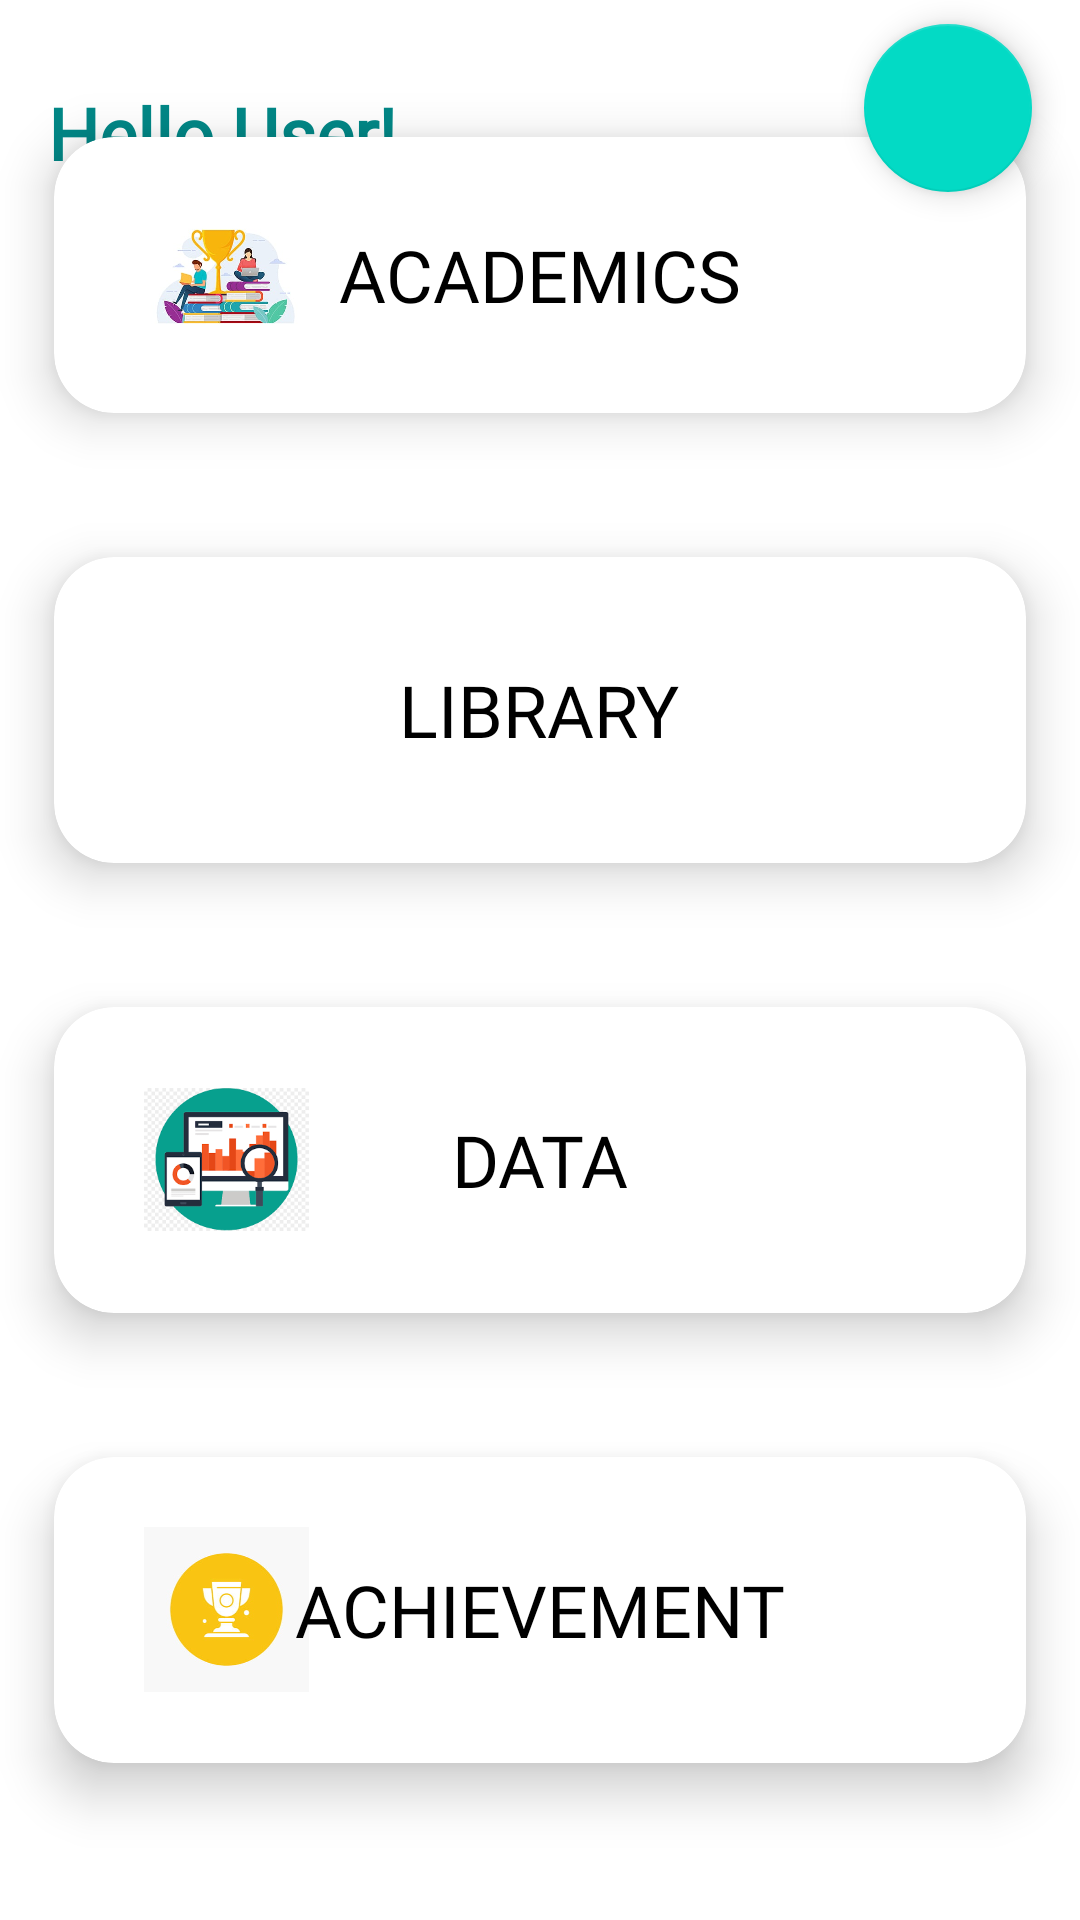

The Android layout XML behind this screen, and the referenced resources:
<!-- AndroidManifest.xml: application theme Theme.TrialTwo -->
<!-- res/layout/activity_home.xml -->
<?xml version="1.0" encoding="utf-8"?>
<androidx.constraintlayout.widget.ConstraintLayout xmlns:android="http://schemas.android.com/apk/res/android"
    xmlns:app="http://schemas.android.com/apk/res-auto"
    xmlns:tools="http://schemas.android.com/tools"
    android:layout_width="match_parent"
    android:layout_height="match_parent"
    tools:context=".home">

    <TextView
        android:id="@+id/textView7"
        android:layout_width="wrap_content"
        android:layout_height="wrap_content"
        android:layout_marginStart="16dp"
        android:layout_marginTop="28dp"
        android:fontFamily="@font/acme"
        android:text="Hello User!"
        android:textColor="@color/teal_700"
        android:textSize="24sp"
        android:textStyle="bold"
        app:layout_constraintStart_toStartOf="parent"
        app:layout_constraintTop_toTopOf="parent" />

    <com.google.android.material.floatingactionbutton.FloatingActionButton
        android:id="@+id/floatingActionButton"
        android:layout_width="wrap_content"
        android:layout_height="wrap_content"
        android:layout_marginTop="8dp"
        android:layout_marginEnd="16dp"
        android:clickable="true"
        android:contentDescription="@string/logout"
        app:layout_constraintEnd_toEndOf="parent"
        app:layout_constraintTop_toTopOf="parent"
        app:srcCompat="@drawable/ic_baseline_logout_24" />

    <LinearLayout
        android:layout_width="match_parent"
        android:layout_height="657dp"
        android:orientation="vertical"
        app:layout_constraintBottom_toBottomOf="parent"
        app:layout_constraintEnd_toEndOf="parent"
        app:layout_constraintHorizontal_bias="0.0"
        app:layout_constraintStart_toStartOf="parent"
        app:layout_constraintTop_toBottomOf="@+id/textView7">

        <androidx.cardview.widget.CardView
            android:layout_width="match_parent"
            android:layout_height="140dp"
            app:cardBackgroundColor="@color/white"
            app:cardCornerRadius="20dp"
            app:cardElevation="10dp"
            app:cardMaxElevation="12dp"
            app:cardPreventCornerOverlap="true"
            app:cardUseCompatPadding="true">

            <ImageView
                android:layout_width="75dp"
                android:layout_height="75dp"
                android:layout_gravity="start|center"
                android:layout_marginLeft="20dp"
                android:contentDescription="@string/academics_logo"
                android:padding="10dp"
                android:src="@drawable/aca" />

            <TextView
                android:layout_width="wrap_content"
                android:layout_height="wrap_content"
                android:layout_gravity="center"
                android:fontFamily="@font/acme"
                android:id="@+id/textAcademics"
                android:text="ACADEMICS"
                android:textColor="@color/black"
                android:textSize="24dp" />
        </androidx.cardview.widget.CardView>

        <androidx.cardview.widget.CardView
            android:layout_width="match_parent"
            android:layout_height="150dp"
            app:cardBackgroundColor="@color/white"
            app:cardCornerRadius="20dp"
            app:cardElevation="10dp"
            app:cardMaxElevation="12dp"
            app:cardPreventCornerOverlap="true"
            app:cardUseCompatPadding="true">

            <ImageView
                android:layout_width="75dp"
                android:layout_height="75dp"
                android:layout_gravity="start|center"
                android:layout_marginLeft="20dp"
                android:contentDescription="@string/academics_logo"
                android:padding="10dp"
                android:src="@drawable/lib" />

            <TextView
                android:layout_width="wrap_content"
                android:layout_height="wrap_content"
                android:layout_gravity="center"
                android:fontFamily="@font/acme"
                android:text="LIBRARY"
                android:id="@+id/textLibrary"
                android:textColor="@color/black"
                android:textSize="24dp" />
        </androidx.cardview.widget.CardView>

        <androidx.cardview.widget.CardView
            android:layout_width="match_parent"
            android:layout_height="150dp"
            app:cardBackgroundColor="@color/white"
            app:cardCornerRadius="20dp"
            app:cardElevation="10dp"
            app:cardMaxElevation="12dp"
            app:cardPreventCornerOverlap="true"
            app:cardUseCompatPadding="true">

            <ImageView
                android:layout_width="75dp"
                android:layout_height="75dp"
                android:layout_gravity="start|center"
                android:layout_marginLeft="20dp"
                android:contentDescription="@string/academics_logo"
                android:padding="10dp"
                android:src="@drawable/data" />

            <TextView
                android:layout_width="wrap_content"
                android:layout_height="wrap_content"
                android:layout_gravity="center"
                android:text="DATA"
                android:id="@+id/textData"
                android:textSize="24dp"
                android:textColor="@color/black"
                android:fontFamily="@font/acme"/>

        </androidx.cardview.widget.CardView>

        <androidx.cardview.widget.CardView
            android:layout_width="match_parent"
            android:layout_height="150dp"
            app:cardBackgroundColor="@color/white"
            app:cardCornerRadius="20dp"
            app:cardElevation="10dp"
            app:cardMaxElevation="12dp"
            app:cardPreventCornerOverlap="true"
            app:cardUseCompatPadding="true">

            <ImageView
                android:layout_width="75dp"
                android:layout_height="75dp"
                android:layout_gravity="start|center"
                android:layout_marginLeft="20dp"
                android:contentDescription="@string/academics_logo"
                android:padding="10dp"
                android:src="@drawable/trophy" />

            <TextView
                android:layout_width="wrap_content"
                android:layout_height="wrap_content"
                android:layout_gravity="center"
                android:text="ACHIEVEMENT"
                android:textSize="24dp"
                android:id="@+id/textAchievement"
                android:textColor="@color/black"
                android:fontFamily="@font/acme"/>

        </androidx.cardview.widget.CardView>

    </LinearLayout>

</androidx.constraintlayout.widget.ConstraintLayout>
<!-- resources referenced by this layout -->
<resources>
  <color name="black">#FF000000</color>
  <color name="teal_700">#FF018786</color>
  <color name="white">#FFFFFFFF</color>
  <!-- drawable aca: jpg bitmap (drawable, 14944 bytes) -->
  <!-- drawable data: png bitmap (drawable, 5976 bytes) -->
  <!-- drawable trophy: jpg bitmap (drawable, 8922 bytes) -->
  <string name="academics_logo">academics_logo</string>
  <string name="logout">logout</string>
  <style name="Theme.TrialTwo" parent="Theme.MaterialComponents.Light.NoActionBar">
          
          <item name="colorPrimary">@color/purple_500</item>
          <item name="colorPrimaryVariant">@color/purple_700</item>
          <item name="colorOnPrimary">@color/white</item>
          
          <item name="colorSecondary">@color/teal_200</item>
          <item name="colorSecondaryVariant">@color/teal_700</item>
          <item name="colorOnSecondary">@color/black</item>
          
          <item name="android:statusBarColor">@color/teal_700</item>
          
      </style>
  <color name="purple_500">#FF6200EE</color>
  <color name="purple_700">#FF3700B3</color>
  <color name="teal_200">#FF03DAC5</color>
</resources>
